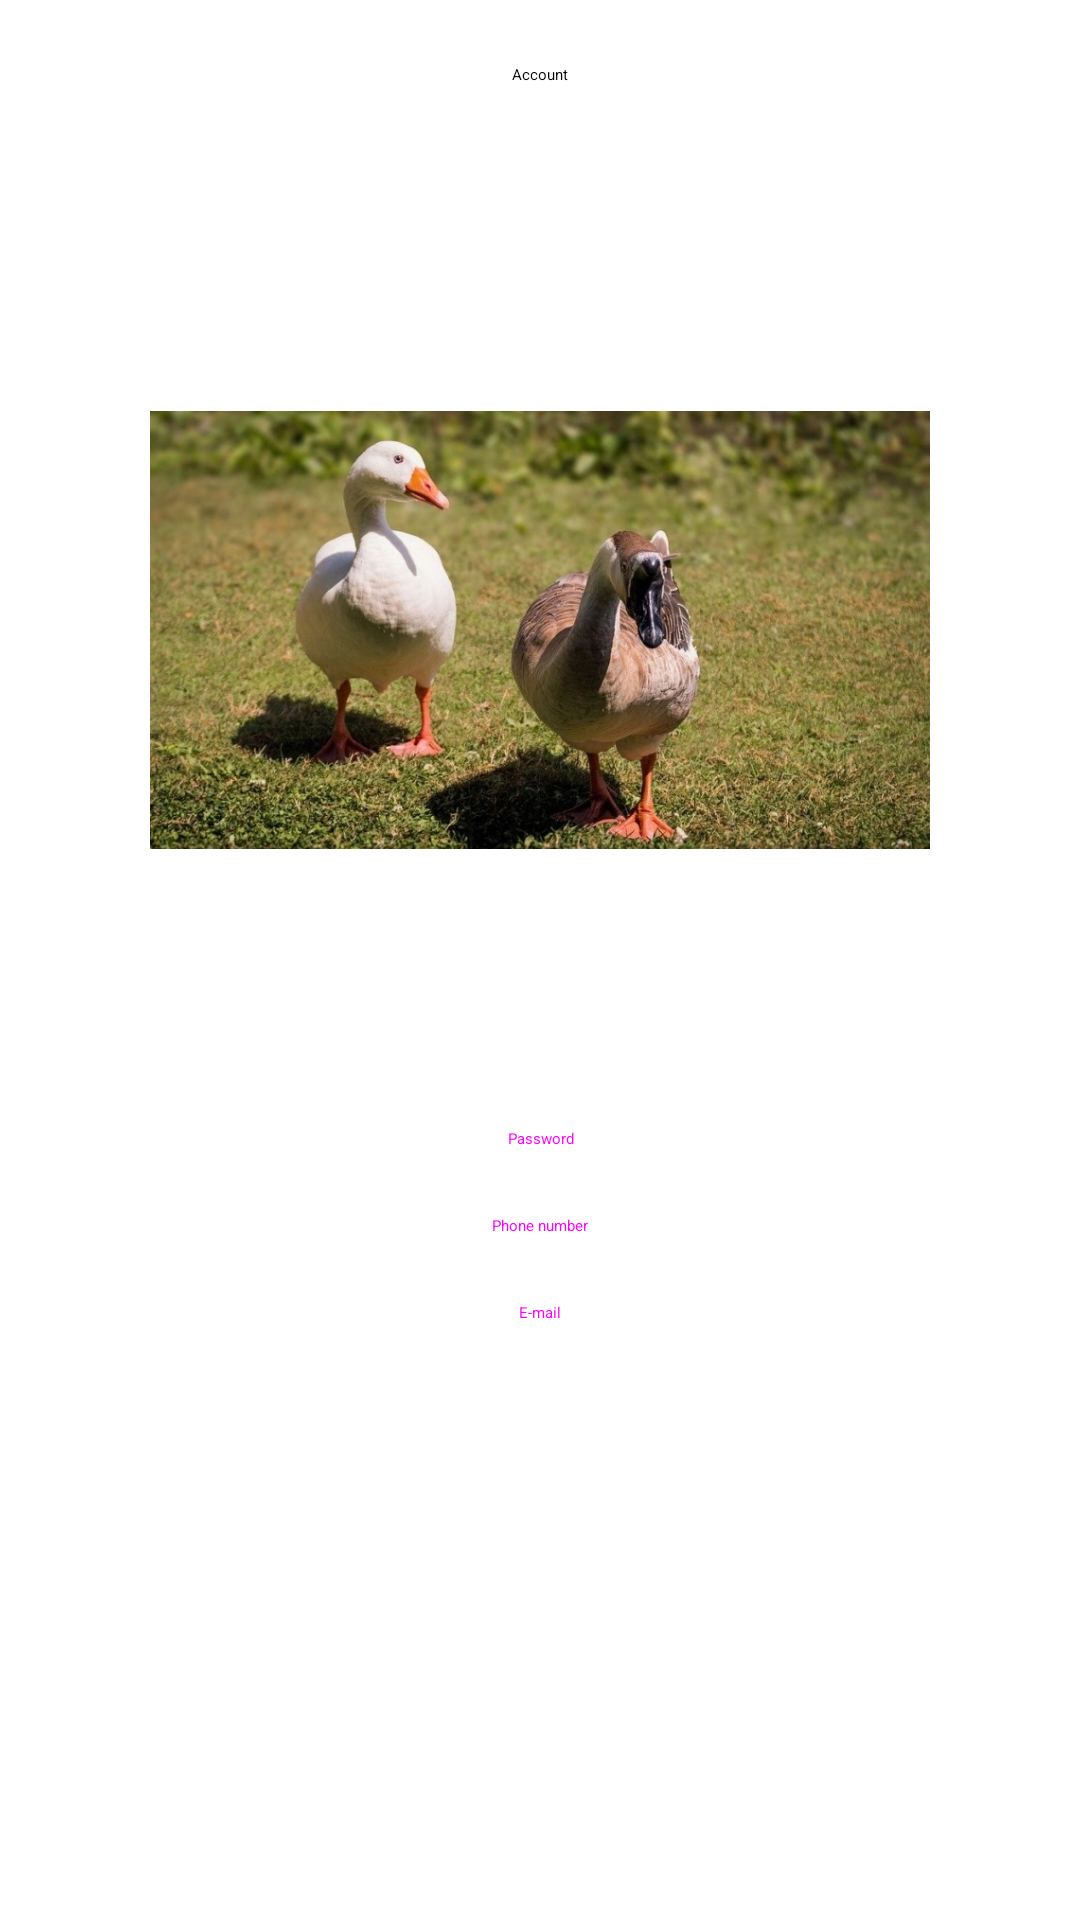

Write the Android layout XML for this screen, with the resource values it uses.
<!-- AndroidManifest.xml: application theme Theme.TriviaDucks -->
<!-- res/layout/activity_account.xml -->
<?xml version="1.0" encoding="utf-8"?>
<LinearLayout xmlns:android="http://schemas.android.com/apk/res/android"
    xmlns:app="http://schemas.android.com/apk/res-auto"
    xmlns:tools="http://schemas.android.com/tools"
    android:id="@+id/main"
    android:layout_width="match_parent"
    android:layout_height="match_parent"
    android:orientation="vertical"
    android:layout_marginTop="30dp"
    tools:context=".AccountActivity">

    <RelativeLayout
        android:layout_width="match_parent"
        android:layout_height="wrap_content">
        <ImageButton
            android:id="@+id/close"
            android:layout_width="50dp"
            android:layout_height="50dp"
            android:contentDescription="@string/close_description"
            android:src="@drawable/baseline_arrow_back_ios_new_24"
            style="@style/Widget.Material3.MaterialTimePicker.ImageButton"/>

        <TextView
            android:id="@+id/countdown"
            android:layout_width="wrap_content"
            android:layout_height="wrap_content"
            android:layout_centerInParent="true"
            android:text="@string/account"
            android:textAppearance="@style/TextAppearance.AppCompat.Display1"/>

    </RelativeLayout>

    <LinearLayout
        android:layout_width="match_parent"
        android:layout_height="wrap_content"
        android:layout_marginHorizontal="50dp"
        android:gravity="center"
        android:layout_gravity="center"
        android:orientation="vertical">

        <ImageButton
            android:id="@+id/profile"
            android:layout_width="match_parent"
            android:layout_marginTop="10dp"
            android:layout_height="300dp"
            android:contentDescription="@string/close_description"
            android:src="@drawable/cover"
            style="@style/Widget.Material3.MaterialTimePicker.ImageButton"/>
        <Button
            style="@style/Widget.Material3.Button"
            android:layout_marginTop="10dp"
            android:layout_width="match_parent"
            android:layout_height="wrap_content"
            android:gravity="center"
            android:layout_gravity="center"
            android:text="@string/change_password"
            app:icon="@drawable/baseline_password_24"
            app:iconGravity="textStart"
            app:iconTint="@null"
            />

        <Button
            style="@style/Widget.Material3.Button"
            android:layout_width="match_parent"
            android:layout_height="wrap_content"
            android:layout_marginTop="10dp"
            android:gravity="center"
            android:layout_gravity="center"
            android:text="@string/change_number"
            app:icon="@drawable/baseline_local_phone_24"
            app:iconGravity="textStart"
            app:iconTint="@null"
            />

        <Button
            style="@style/Widget.Material3.Button"
            android:layout_width="match_parent"
            android:layout_height="wrap_content"
            android:gravity="center"
            android:layout_gravity="center"
            android:layout_marginTop="10dp"
            android:text="@string/mail"
            app:icon="@drawable/baseline_alternate_email_24"
            app:iconGravity="textStart"
            app:iconTint="@null"
            />
    </LinearLayout>
</LinearLayout>
<!-- resources referenced by this layout -->
<resources>
  <!-- drawable cover: jpg bitmap (drawable, 116843 bytes) -->
  <string name="account">Account</string>
  <string name="change_number">Phone number</string>
  <string name="change_password">Password</string>
  <string name="close_description">bottone per tornare alla schermata principale</string>
  <string name="mail">E-mail</string>
</resources>
